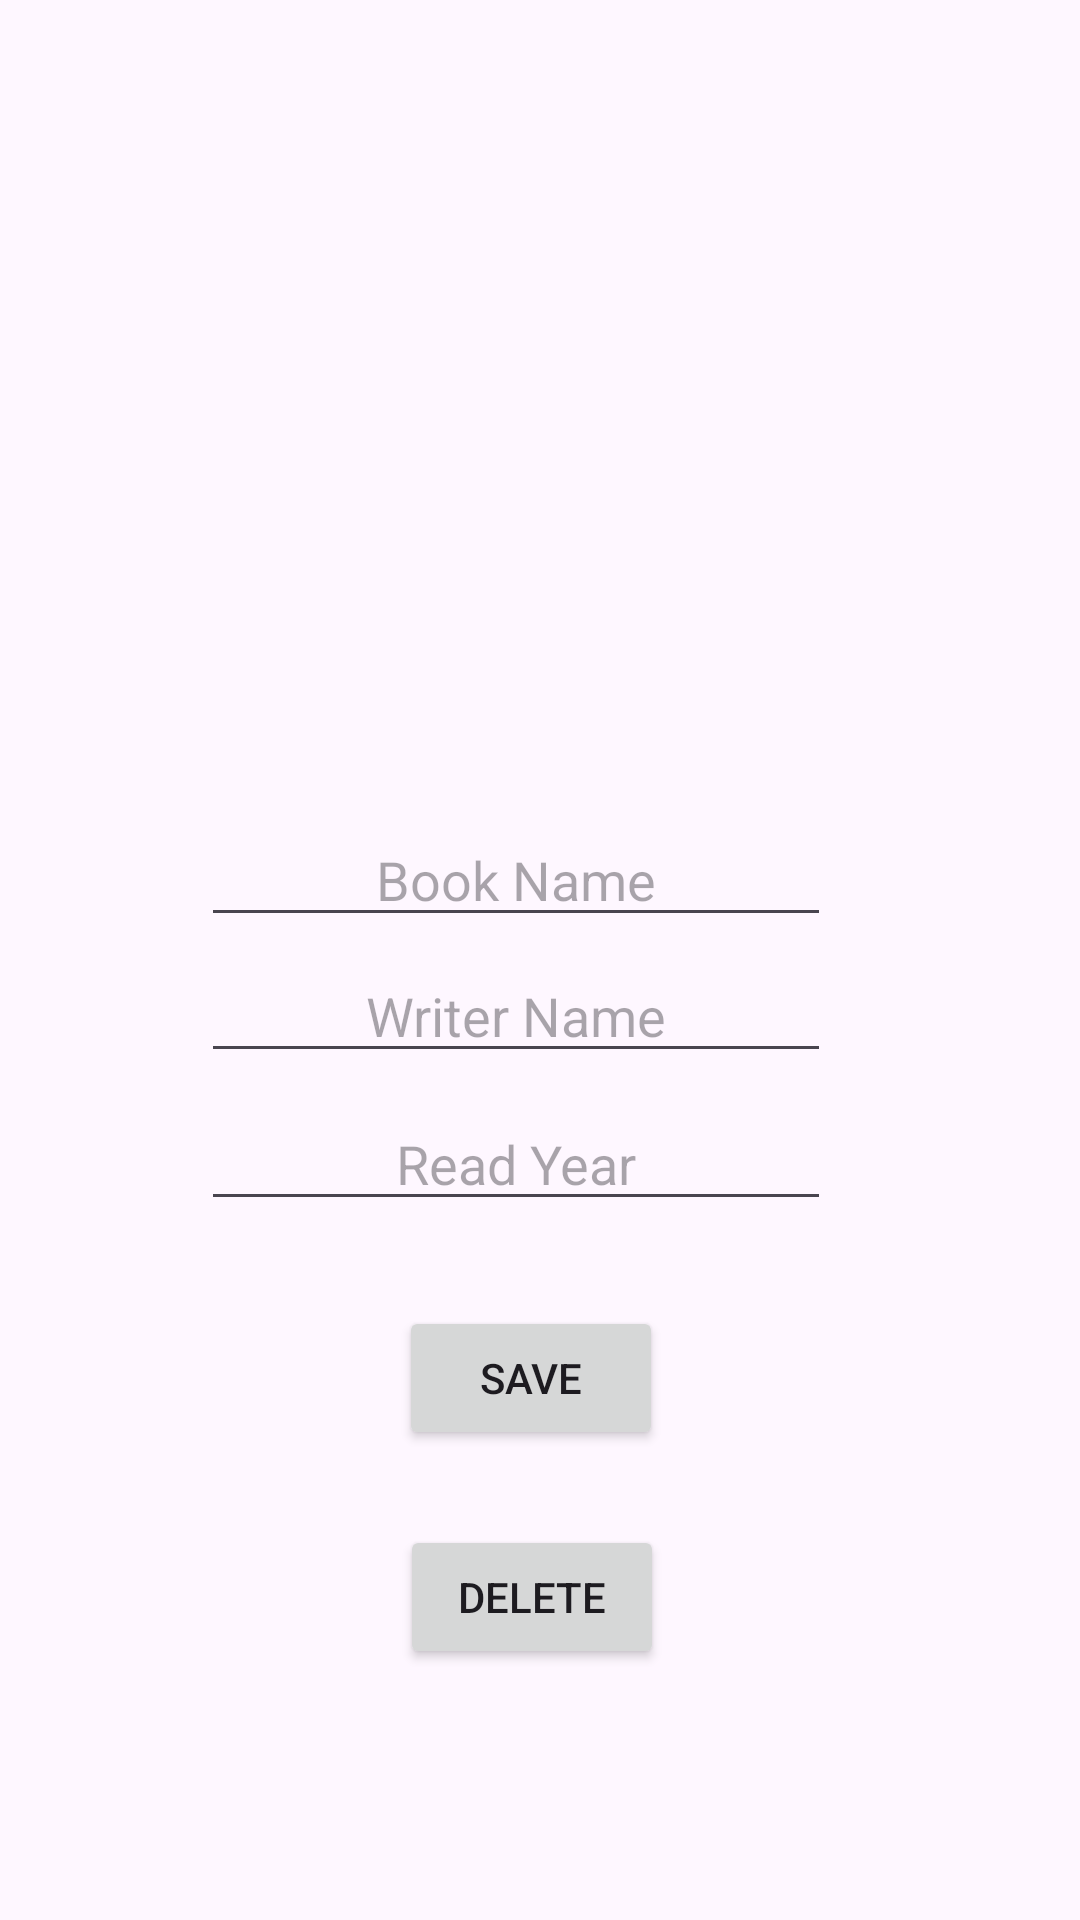

This screen was rendered from an Android layout file. Write that file and the resources it references.
<!-- AndroidManifest.xml: application theme Theme.Material3.DayNight -->
<!-- res/layout/fragment_details.xml -->
<?xml version="1.0" encoding="utf-8"?>
<androidx.constraintlayout.widget.ConstraintLayout xmlns:android="http://schemas.android.com/apk/res/android"
    xmlns:app="http://schemas.android.com/apk/res-auto"
    xmlns:tools="http://schemas.android.com/tools"
    android:layout_width="match_parent"
    android:layout_height="match_parent"
    tools:context=".view.view.DetailsFragment">


    <Button
        android:id="@+id/SaveButton"
        android:layout_width="wrap_content"
        android:layout_height="wrap_content"
        android:layout_marginTop="0.2dp"
        android:onClick="saveButton"
        android:text="Save"
        app:layout_constraintBottom_toBottomOf="parent"
        app:layout_constraintEnd_toEndOf="parent"
        app:layout_constraintHorizontal_bias="0.489"
        app:layout_constraintStart_toStartOf="parent"
        app:layout_constraintTop_toBottomOf="@+id/read_year"
        app:layout_constraintVertical_bias="0.152" />

    <EditText
        android:id="@+id/book_name_text"
        android:layout_width="wrap_content"
        android:layout_height="wrap_content"
        android:layout_marginTop="24dp"
        android:ems="10"
        android:hint="Book Name"
        android:inputType="text"
        android:onClick="bookNameText"
        android:textAlignment="center"
        app:layout_constraintEnd_toEndOf="parent"
        app:layout_constraintHorizontal_bias="0.447"
        app:layout_constraintStart_toStartOf="parent"
        app:layout_constraintTop_toBottomOf="@+id/imageView" />

    <EditText
        android:id="@+id/writer_name_text"
        android:layout_width="wrap_content"
        android:layout_height="wrap_content"
        android:layout_marginTop="4dp"
        android:ems="10"
        android:hint="Writer Name"
        android:inputType="text"
        android:onClick="writerNameText"
        android:textAlignment="center"
        app:layout_constraintEnd_toEndOf="parent"
        app:layout_constraintHorizontal_bias="0.447"
        app:layout_constraintStart_toStartOf="parent"
        app:layout_constraintTop_toBottomOf="@+id/book_name_text" />

    <EditText
        android:id="@+id/read_year"
        android:layout_width="wrap_content"
        android:layout_height="wrap_content"
        android:layout_marginTop="8dp"
        android:ems="10"
        android:hint="Read Year"
        android:inputType="text"
        android:onClick="readYearText"
        android:textAlignment="center"
        app:layout_constraintEnd_toEndOf="parent"
        app:layout_constraintHorizontal_bias="0.447"
        app:layout_constraintStart_toStartOf="parent"
        app:layout_constraintTop_toBottomOf="@+id/writer_name_text" />

    <ImageView
        android:id="@+id/imageView"
        android:layout_width="220dp"
        android:layout_height="215dp"
        android:layout_marginTop="32dp"
        android:onClick="selectImage"
        android:src="@drawable/indir"
        app:layout_constraintEnd_toEndOf="parent"
        app:layout_constraintHorizontal_bias="0.471"
        app:layout_constraintStart_toStartOf="parent"
        app:layout_constraintTop_toTopOf="parent" />

    <Button
        android:id="@+id/deleteButton"
        android:layout_width="wrap_content"
        android:layout_height="wrap_content"
        android:layout_marginTop="25dp"
        android:onClick="delete"
        android:text="Delete"
        app:layout_constraintBottom_toBottomOf="parent"
        app:layout_constraintEnd_toEndOf="parent"
        app:layout_constraintHorizontal_bias="0.49"
        app:layout_constraintStart_toStartOf="parent"
        app:layout_constraintTop_toBottomOf="@+id/SaveButton"
        app:layout_constraintVertical_bias="0.0" />

</androidx.constraintlayout.widget.ConstraintLayout>
<!-- resources referenced by this layout -->
<resources>

</resources>
